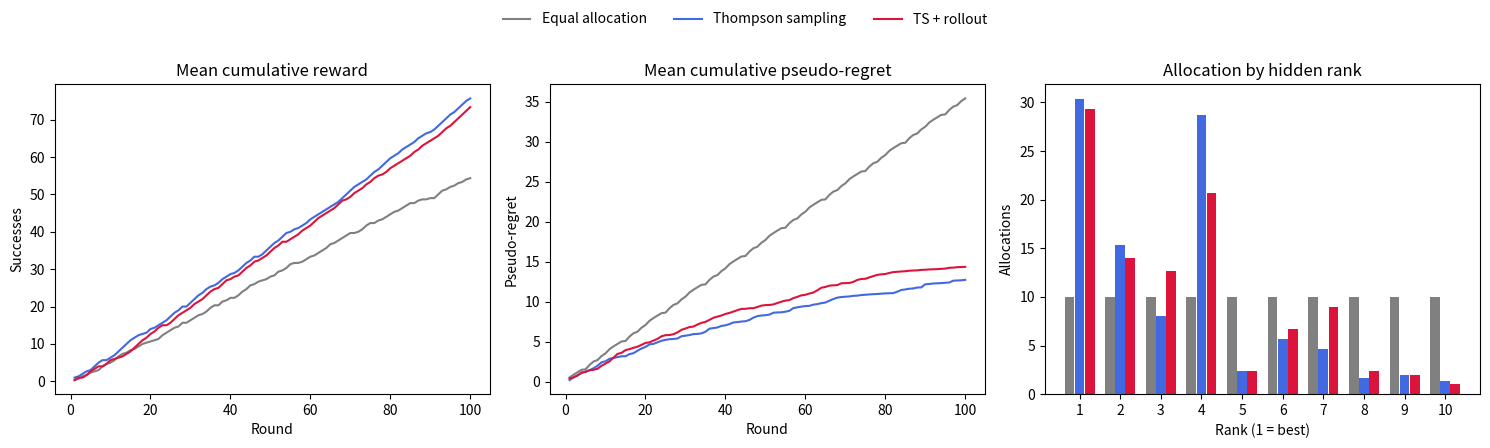

This chart was generated by the following Python code:
"""This is a learning note/sample code when I prepare the following application problem for SPAR program.
Problem:
Allocate 100 computation units among 10 research directions. 

First we assume that all directions are independent, and each direction has a hidden true mean success probability drawn from a Beta prior. 
Each allocation unit is a Bernoulli trial with the hidden mean as its success probability. The goal is to maximize the total number of successes over 100 rounds.

We shall compare three allocation methods:
1. equal allocation;
2. Thompson sampling;
3. Monte Carlo rollout using Thompson sampling as its continuation policy.
by 3 rounds of simulation. In our experiment, ordinary Thomapson and rollout methods are on a par, but both are better than equal allocation. Moreover, in the experiment, the rollout
policy is not guaranteed to outperform Thompson sampling in a small run, probably because the number of rollouts is not large enough.

Reference: (1). T. Lattimore and C. Szepesvari,
    Bandit Algorithms,
    Cambridge University Press, 2020,
    Chapters 34–36.
    https://doi.org/10.1017/9781108571401
    (2). D. P. Bertsekas,
    A Course in Reinforcement Learning, 2nd edition,
    Athena Scientific, 2025,
    Chapters 1–2.
    https://www.mit.edu/~dimitrib/RLbook.html """


import argparse
from pathlib import Path

import numpy as np


POLICIES = ("equal", "thompson", "rollout")


class BetaPosterior:
    def __init__(self, number_of_arms, prior_alpha=1.0, prior_beta=1.0):
        self.alpha = np.full(number_of_arms, prior_alpha, dtype=float)
        self.beta = np.full(number_of_arms, prior_beta, dtype=float)
    
    @property 
    def number_of_arms(self):
        return len(self.alpha)

    def means(self):
        return self.alpha / (self.alpha + self.beta)

    def sample(self, rng, size=None):
        if size is None:
            return rng.beta(self.alpha, self.beta)
        return rng.beta(
            self.alpha,
            self.beta,
            size=(size, self.number_of_arms),
        )

    def update(self, arm, reward):
        self.alpha[arm] += reward
        self.beta[arm] += 1 - reward


class BanditEnvironment:
    
    def __init__(self, true_means, reward_table):
        self._true_means = true_means
        self._reward_table = reward_table
        self.pull_counts = np.zeros(len(true_means), dtype=int)

    def pull(self, arm):
        pull_number = self.pull_counts[arm]
        reward = self._reward_table[arm, pull_number]
        self.pull_counts[arm] += 1
        return int(reward)

    def pseudo_regret(self, arm):
        return float(np.max(self._true_means) - self._true_means[arm])

    def allocations_by_rank(self):
        best_to_worst = np.argsort(-self._true_means)
        return self.pull_counts[best_to_worst]


def random_argmax(values, rng):
    """Argmax with random tie-breaking."""
    candidates = np.flatnonzero(np.isclose(values, np.max(values)))
    return int(rng.choice(candidates))


def thompson_action(posterior, rng):
    """Sample one possible mean per arm and choose the largest."""
    return int(np.argmax(posterior.sample(rng)))


def rollout_value(
    posterior,
    candidate_arm,
    remaining,
    simulated_means,
    reward_uniforms,
    rng,
):
    """Estimate reward from one candidate action followed by Thompson sampling."""
    number_of_rollouts = len(simulated_means)
    rows = np.arange(number_of_rollouts)

    # Each row is one simulated future; the real posterior is never changed.
    alpha = np.tile(posterior.alpha, (number_of_rollouts, 1))
    beta = np.tile(posterior.beta, (number_of_rollouts, 1))
    actions = np.full(number_of_rollouts, candidate_arm, dtype=int)
    returns = np.zeros(number_of_rollouts)

    for step in range(remaining):
        probabilities = simulated_means[rows, actions]
        rewards = (reward_uniforms[step] < probabilities).astype(int)
        returns += rewards

        alpha[rows, actions] += rewards
        beta[rows, actions] += 1 - rewards

        if step + 1 < remaining:
            posterior_draws = rng.beta(alpha, beta)
            actions = np.argmax(posterior_draws, axis=1)

    return returns.mean()


def rollout_action(posterior, remaining, number_of_rollouts, rng):
    """Choose the first action with the highest Monte Carlo rollout value."""
    if remaining == 1:
        return random_argmax(posterior.means(), rng)
    
    # Each latent mean vector stays fixed throughout its simulated future.
    
    simulated_means = posterior.sample(rng, number_of_rollouts)
    reward_uniforms = rng.random((remaining, number_of_rollouts))

    values = [
        rollout_value(
            posterior,
            arm,
            remaining,
            simulated_means,
            reward_uniforms,
            rng,
        )
        for arm in range(posterior.number_of_arms)
    ]
    return random_argmax(values, rng)


def make_reward_table(true_means, horizon, rng):
    """Generate each arm's potential rewards."""
    return rng.binomial(
        1,
        true_means[:, None],
        size=(len(true_means), horizon),
    )


def run_episode(
    policy,
    true_means,
    reward_table,
    prior_alpha,
    prior_beta,
    number_of_rollouts,
    rng,
):
    """Run one policy for one finite-horizon episode."""
    number_of_arms, horizon = reward_table.shape
    posterior = BetaPosterior(number_of_arms, prior_alpha, prior_beta)
    environment = BanditEnvironment(true_means, reward_table)
    equal_order = rng.permutation(number_of_arms)

    rewards = np.zeros(horizon, dtype=int)
    regrets = np.zeros(horizon)

    for t in range(horizon):
        remaining = horizon - t

        if policy == "equal":
            arm = int(equal_order[t % number_of_arms])
        elif policy == "thompson":
            arm = thompson_action(posterior, rng)
        elif policy == "rollout":
            arm = rollout_action(
                posterior,
                remaining,
                number_of_rollouts,
                rng,
            )
        else:
            raise ValueError(f"unknown policy: {policy}")

        reward = environment.pull(arm)
        posterior.update(arm, reward)
        rewards[t] = reward
        regrets[t] = environment.pseudo_regret(arm)

    return {
        "cumulative_reward": np.cumsum(rewards),
        "cumulative_pseudo_regret": np.cumsum(regrets),
        "allocations_by_rank": environment.allocations_by_rank(),
    }


def compare_policies(
    number_of_arms,
    horizon,
    episodes,
    number_of_rollouts,
    prior_alpha,
    prior_beta,
    seed,
):
    """Evaluate all policies on the same hidden worlds and reward streams."""
    results = {policy: [] for policy in POLICIES}
    environment_rng = np.random.default_rng(seed)
    policy_rngs = {
        policy: np.random.default_rng(seed + i + 1)
        for i, policy in enumerate(POLICIES)
    }

    for _ in range(episodes):
        # Draw each hidden mu once and keep it fixed throughout the episode.
        true_means = environment_rng.beta(
            prior_alpha,
            prior_beta,
            size=number_of_arms,
        )
        reward_table = make_reward_table(true_means, horizon, environment_rng)

        for policy in POLICIES:
            results[policy].append(
                run_episode(
                    policy,
                    true_means,
                    reward_table,
                    prior_alpha,
                    prior_beta,
                    number_of_rollouts,
                    policy_rngs[policy],
                )
            )

    return results


def print_summary(results):
    episodes = len(next(iter(results.values())))
    print(f"\nMean final performance over {episodes} episode(s)")
    print(f"{'policy':<12} {'reward':>10} {'pseudo-regret':>16}")
    print("-" * 40)

    for policy, runs in results.items():
        rewards = [run["cumulative_reward"][-1] for run in runs]
        regrets = [run["cumulative_pseudo_regret"][-1] for run in runs]
        print(f"{policy:<12} {np.mean(rewards):>10.2f} {np.mean(regrets):>16.2f}")

    print("\nMean allocation rank")
    for policy, runs in results.items():
        allocations = np.stack([run["allocations_by_rank"] for run in runs])
        print(f"{policy:<12} {np.round(allocations.mean(axis=0), 1)}")


def plot_results(results, output):
    import matplotlib.pyplot as plt

    colors = {"equal": "gray", "thompson": "royalblue", "rollout": "crimson"}
    labels = {
        "equal": "Equal allocation",
        "thompson": "Thompson sampling",
        "rollout": "TS + rollout",
    }
    figure, axes = plt.subplots(1, 3, figsize=(15, 4.5))

    for i, (policy, runs) in enumerate(results.items()):
        reward_curves = np.stack([run["cumulative_reward"] for run in runs])
        regret_curves = np.stack(
            [run["cumulative_pseudo_regret"] for run in runs]
        )
        allocations = np.stack([run["allocations_by_rank"] for run in runs])
        rounds = np.arange(1, reward_curves.shape[1] + 1)

        axes[0].plot(
            rounds,
            reward_curves.mean(axis=0),
            color=colors[policy],
            label=labels[policy],
        )
        axes[1].plot(
            rounds,
            regret_curves.mean(axis=0),
            color=colors[policy],
        )
        axes[2].bar(
            np.arange(1, allocations.shape[1] + 1) + 0.25 * (i - 1),
            allocations.mean(axis=0),
            width=0.24,
            color=colors[policy],
        )

    axes[0].set(
        title="Mean cumulative reward",
        xlabel="Round",
        ylabel="Successes",
    )
    axes[1].set(
        title="Mean cumulative pseudo-regret",
        xlabel="Round",
        ylabel="Pseudo-regret",
    )
    axes[2].set(
        title="Allocation by hidden rank",
        xlabel="Rank (1 = best)",
        ylabel="Allocations",
    )
    axes[2].set_xticks(np.arange(1, allocations.shape[1] + 1))
    figure.legend(loc="upper center", ncol=3, frameon=False)
    figure.tight_layout(rect=(0, 0, 1, 0.9))
    figure.savefig(output, dpi=180, bbox_inches="tight")
    plt.show()
    plt.close(figure)





def main():
    number_of_arms = 10
    horizon = 100
    episodes = 3
    number_of_rollouts = 50
    prior_alpha = 1.0
    prior_beta = 1.0
    seed = 20260815

    results = compare_policies(
        number_of_arms,
        horizon,
        episodes,
        number_of_rollouts,
        prior_alpha,
        prior_beta,
        seed,
    )

    print_summary(results)
    plot_results(results, "bandit_comparison.png")


if __name__ == "__main__":
    main()
